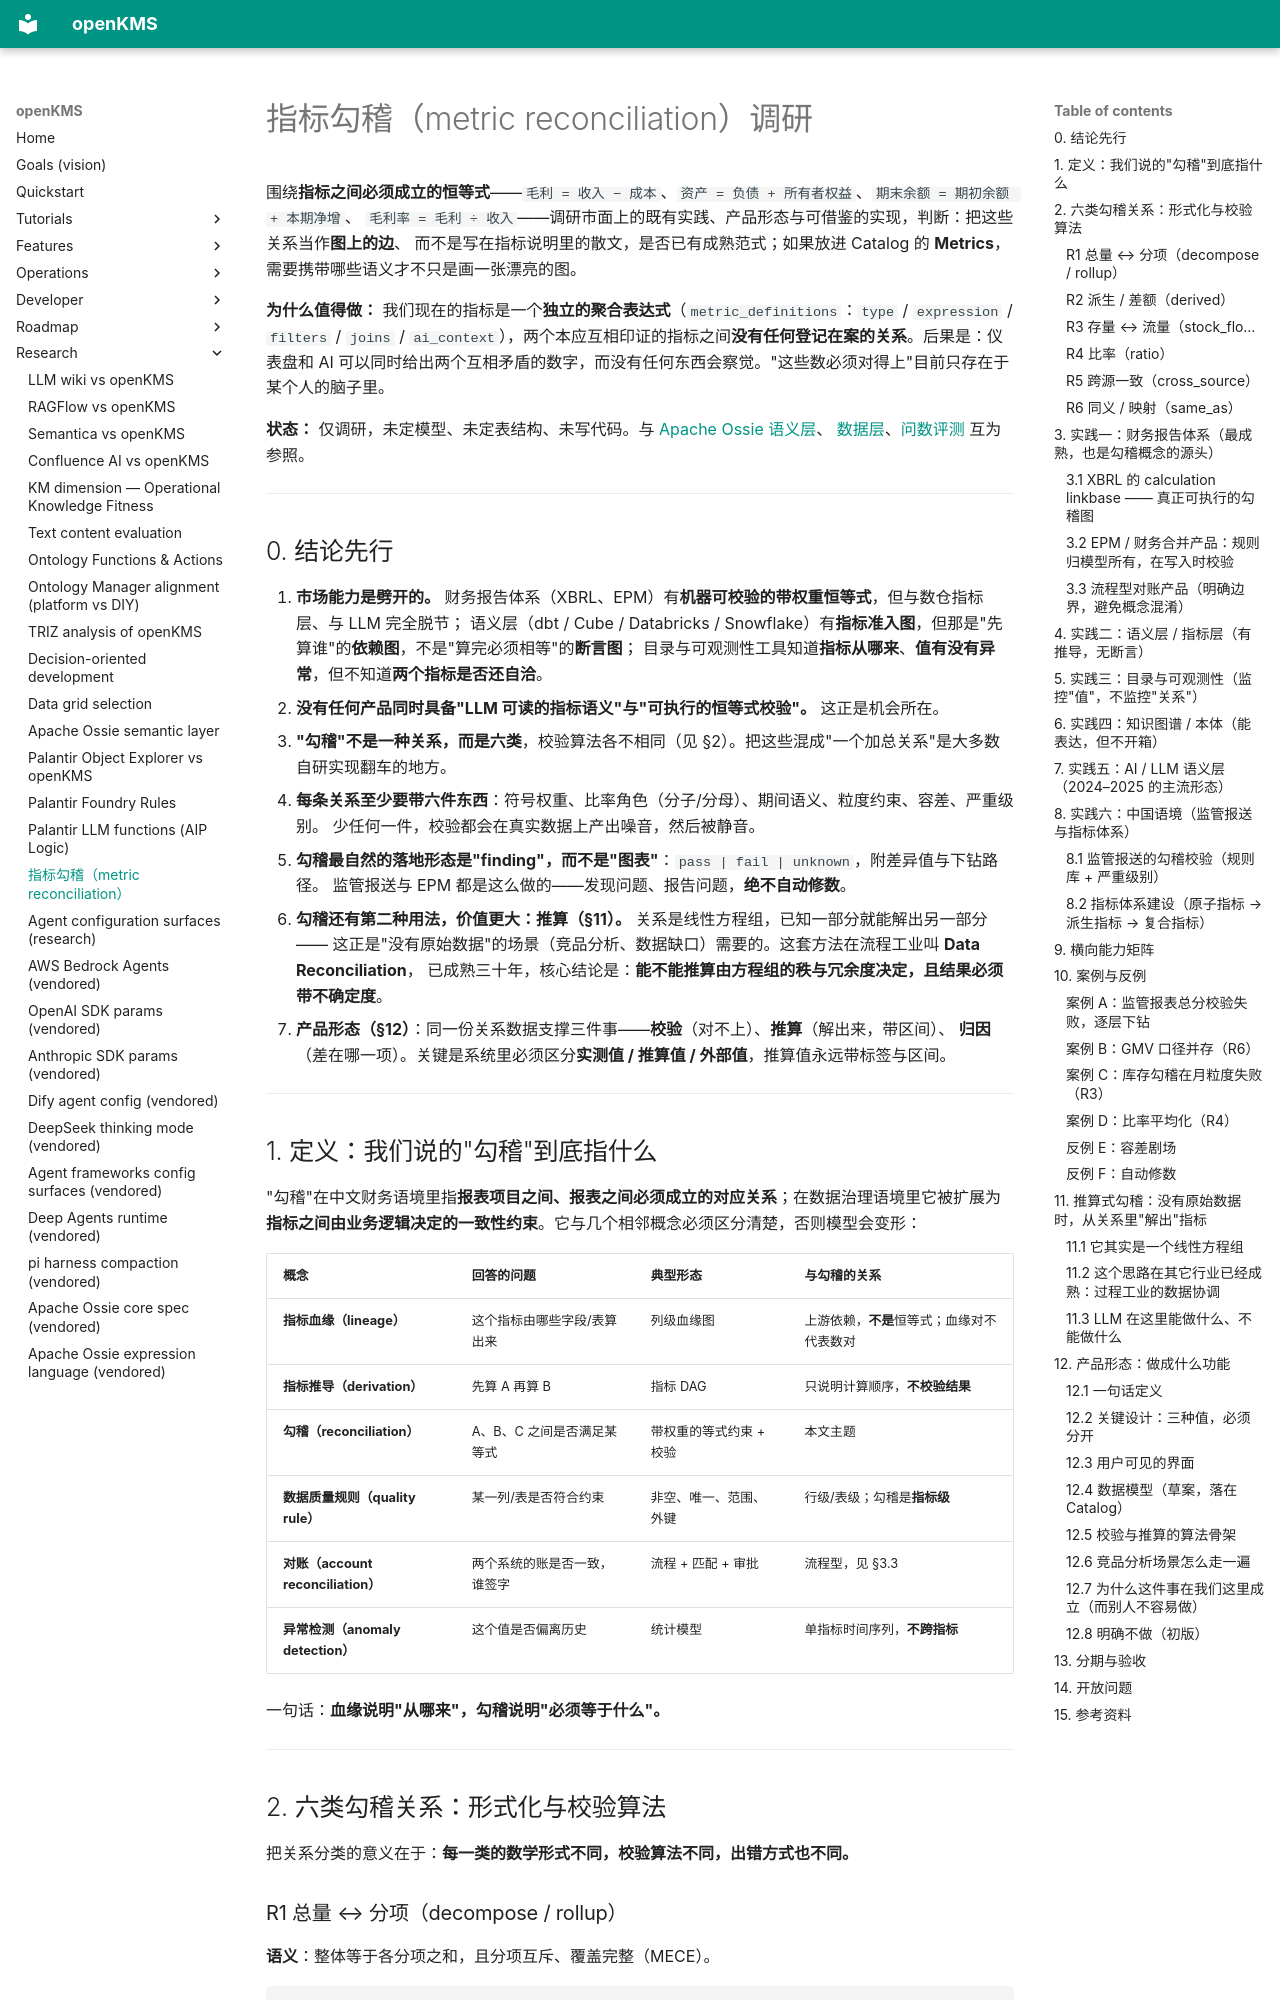

repository: yingrui/openKMS · page: research/metric-reconciliation/index.html · generator: mkdocs

# 指标勾稽（metric reconciliation）调研

围绕**指标之间必须成立的恒等式**——`毛利 = 收入 − 成本`、`资产 = 负债 + 所有者权益`、`期末余额 = 期初余额 + 本期净增`、
`毛利率 = 毛利 ÷ 收入`——调研市面上的既有实践、产品形态与可借鉴的实现，判断：把这些关系当作**图上的边**、
而不是写在指标说明里的散文，是否已有成熟范式；如果放进 Catalog 的 **Metrics**，需要携带哪些语义才不只是画一张漂亮的图。

**为什么值得做：** 我们现在的指标是一个**独立的聚合表达式**（`metric_definitions`：`type` / `expression` /
`filters` / `joins` / `ai_context`），两个本应互相印证的指标之间**没有任何登记在案的关系**。后果是：仪表盘和 AI
可以同时给出两个互相矛盾的数字，而没有任何东西会察觉。"这些数必须对得上"目前只存在于某个人的脑子里。

**状态：** 仅调研，未定模型、未定表结构、未写代码。与 [Apache Ossie 语义层](ossie_semantic_layer.md)、
[数据层](../features/data-layer.md)、[问数评测](../features/data-query-evaluation.md) 互为参照。

---

## 0. 结论先行

1. **市场能力是劈开的。** 财务报告体系（XBRL、EPM）有**机器可校验的带权重恒等式**，但与数仓指标层、与 LLM 完全脱节；
   语义层（dbt / Cube / Databricks / Snowflake）有**指标准入图**，但那是"先算谁"的**依赖图**，不是"算完必须相等"的**断言图**；
   目录与可观测性工具知道**指标从哪来**、**值有没有异常**，但不知道**两个指标是否还自洽**。
2. **没有任何产品同时具备"LLM 可读的指标语义"与"可执行的恒等式校验"。** 这正是机会所在。
3. **"勾稽"不是一种关系，而是六类**，校验算法各不相同（见 §2）。把这些混成"一个加总关系"是大多数自研实现翻车的地方。
4. **每条关系至少要带六件东西**：符号权重、比率角色（分子/分母）、期间语义、粒度约束、容差、严重级别。
   少任何一件，校验都会在真实数据上产出噪音，然后被静音。
5. **勾稽最自然的落地形态是"finding"，而不是"图表"**：`pass | fail | unknown`，附差异值与下钻路径。
   监管报送与 EPM 都是这么做的——发现问题、报告问题，**绝不自动修数**。
6. **勾稽还有第二种用法，价值更大：推算（§11）。** 关系是线性方程组，已知一部分就能解出另一部分——
   这正是"没有原始数据"的场景（竞品分析、数据缺口）需要的。这套方法在流程工业叫 **Data Reconciliation**，
   已成熟三十年，核心结论是：**能不能推算由方程组的秩与冗余度决定，且结果必须带不确定度**。
7. **产品形态（§12）**：同一份关系数据支撑三件事——**校验**（对不上）、**推算**（解出来，带区间）、
   **归因**（差在哪一项）。关键是系统里必须区分**实测值 / 推算值 / 外部值**，推算值永远带标签与区间。

---

## 1. 定义：我们说的"勾稽"到底指什么

"勾稽"在中文财务语境里指**报表项目之间、报表之间必须成立的对应关系**；在数据治理语境里它被扩展为
**指标之间由业务逻辑决定的一致性约束**。它与几个相邻概念必须区分清楚，否则模型会变形：

| 概念 | 回答的问题 | 典型形态 | 与勾稽的关系 |
|------|-----------|----------|--------------|
| **指标血缘（lineage）** | 这个指标由哪些字段/表算出来 | 列级血缘图 | 上游依赖，**不是**恒等式；血缘对不代表数对 |
| **指标推导（derivation）** | 先算 A 再算 B | 指标 DAG | 只说明计算顺序，**不校验结果** |
| **勾稽（reconciliation）** | A、B、C 之间是否满足某等式 | 带权重的等式约束 + 校验 | 本文主题 |
| **数据质量规则（quality rule）** | 某一列/表是否符合约束 | 非空、唯一、范围、外键 | 行级/表级；勾稽是**指标级** |
| **对账（account reconciliation）** | 两个系统的账是否一致，谁签字 | 流程 + 匹配 + 审批 | 流程型，见 §3.3 |
| **异常检测（anomaly detection）** | 这个值是否偏离历史 | 统计模型 | 单指标时间序列，**不跨指标** |

一句话：**血缘说明"从哪来"，勾稽说明"必须等于什么"。**

---

## 2. 六类勾稽关系：形式化与校验算法

把关系分类的意义在于：**每一类的数学形式不同，校验算法不同，出错方式也不同。**
